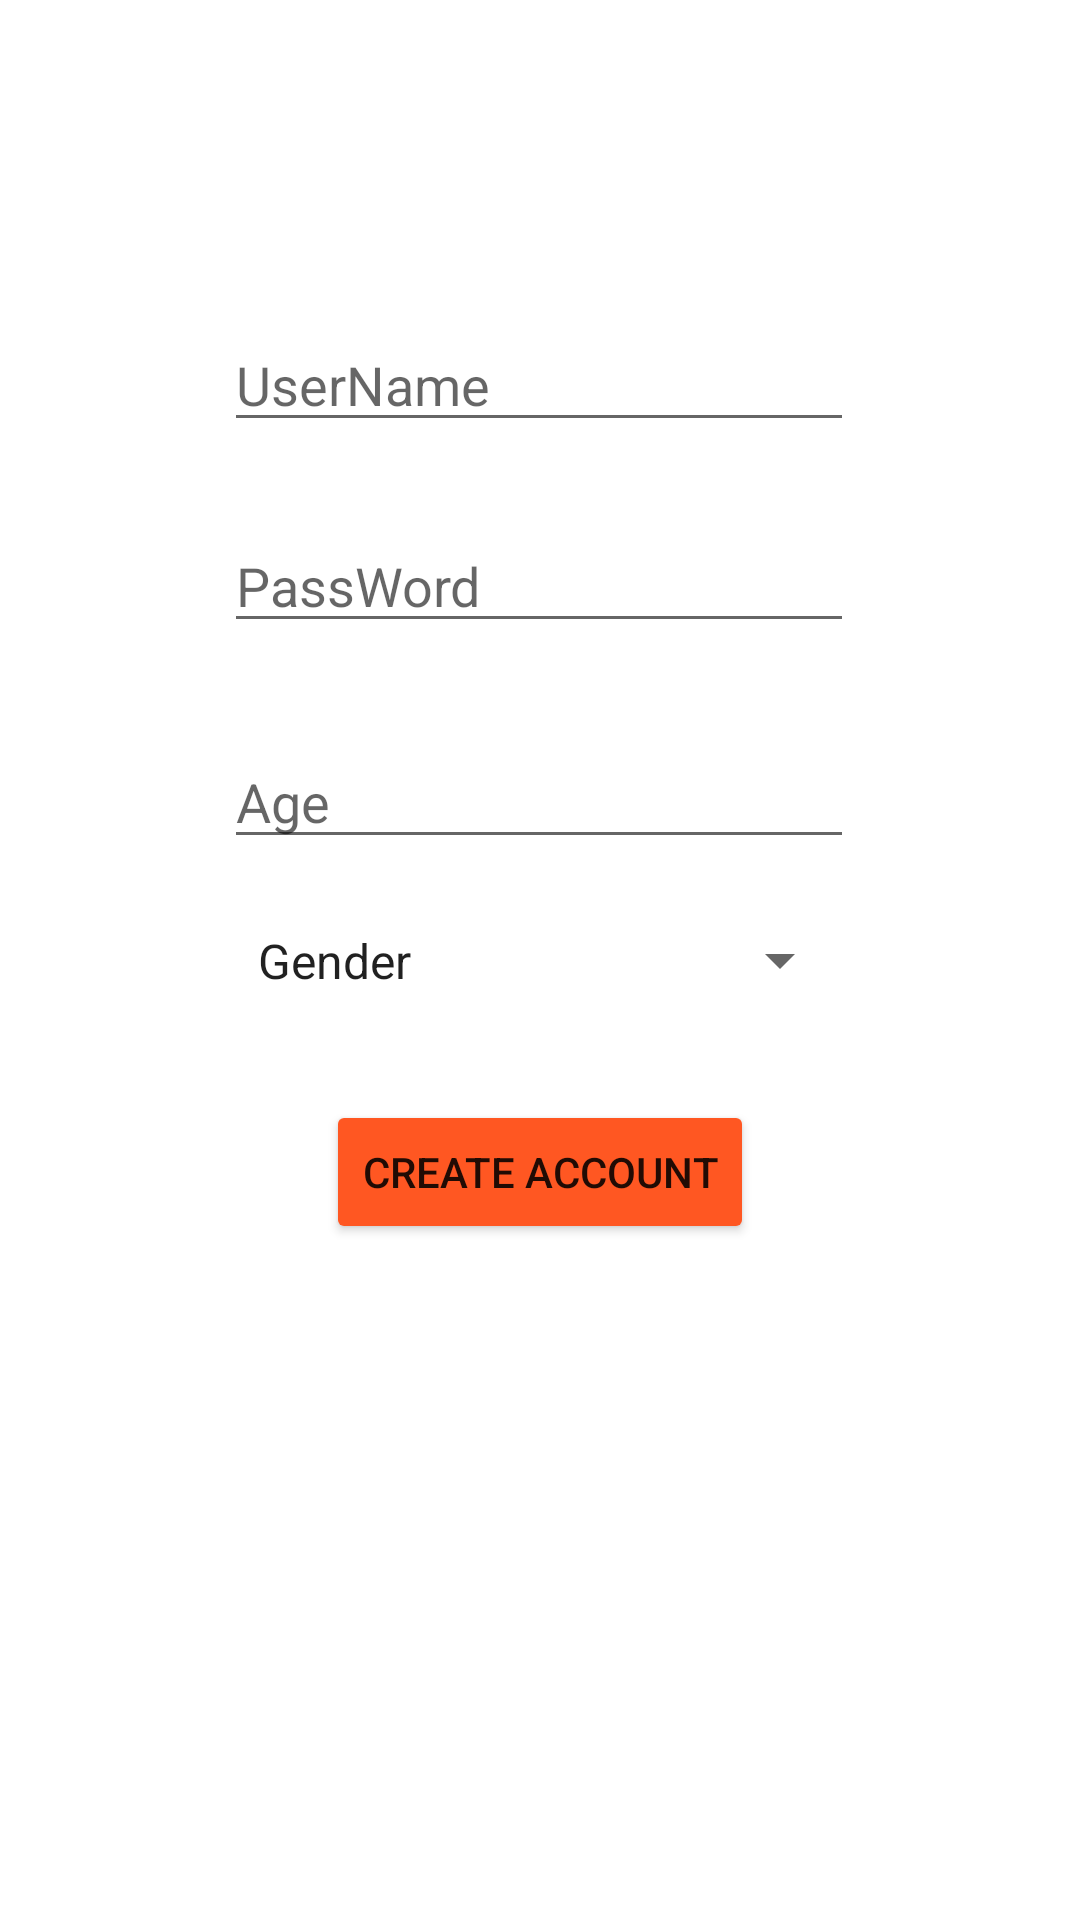

Write the Android layout XML for this screen, with the resource values it uses.
<!-- AndroidManifest.xml: application theme Theme.CaloriesTracker -->
<!-- res/layout/activity_create_account.xml -->
<?xml version="1.0" encoding="utf-8"?>
<androidx.constraintlayout.widget.ConstraintLayout xmlns:android="http://schemas.android.com/apk/res/android"
    xmlns:app="http://schemas.android.com/apk/res-auto"
    xmlns:tools="http://schemas.android.com/tools"
    android:layout_width="match_parent"
    android:layout_height="match_parent"
    tools:context=".CreateAccountActivity">

    <EditText
        android:id="@+id/userNameCreation"
        android:layout_width="wrap_content"
        android:layout_height="wrap_content"
        android:ems="10"
        android:hint="UserName"
        android:inputType="textPersonName"
        app:layout_constraintBottom_toBottomOf="parent"
        app:layout_constraintEnd_toEndOf="parent"
        app:layout_constraintHorizontal_bias="0.497"
        app:layout_constraintStart_toStartOf="parent"
        app:layout_constraintTop_toTopOf="parent"
        app:layout_constraintVertical_bias="0.177" />

    <EditText
        android:id="@+id/passwordCreation"
        android:layout_width="wrap_content"
        android:layout_height="wrap_content"
        android:ems="10"
        android:hint="PassWord"
        android:inputType="textPersonName"
        app:layout_constraintBottom_toBottomOf="parent"
        app:layout_constraintEnd_toEndOf="parent"
        app:layout_constraintHorizontal_bias="0.497"
        app:layout_constraintStart_toStartOf="parent"
        app:layout_constraintTop_toBottomOf="@+id/userNameCreation"
        app:layout_constraintVertical_bias="0.057" />

    <Spinner
        android:id="@+id/genderCreation"
        android:layout_width="206dp"
        android:layout_height="45dp"
        android:entries="@array/genderItems"
        app:layout_constraintBottom_toBottomOf="parent"
        app:layout_constraintEnd_toEndOf="parent"
        app:layout_constraintHorizontal_bias="0.507"
        app:layout_constraintStart_toStartOf="parent"
        app:layout_constraintTop_toTopOf="parent" />

    <EditText
        android:id="@+id/ageCreation"
        android:layout_width="wrap_content"
        android:layout_height="wrap_content"
        android:ems="10"
        android:hint="Age"
        android:inputType="number"
        app:layout_constraintBottom_toBottomOf="parent"
        app:layout_constraintEnd_toEndOf="parent"
        app:layout_constraintHorizontal_bias="0.497"
        app:layout_constraintStart_toStartOf="parent"
        app:layout_constraintTop_toBottomOf="@+id/passwordCreation"
        app:layout_constraintVertical_bias="0.08" />

    <Button
        android:id="@+id/createButton"
        android:layout_width="wrap_content"
        android:layout_height="wrap_content"
        android:text="Create Account"
        app:backgroundTint="#FF5722"
        app:layout_constraintBottom_toBottomOf="parent"
        app:layout_constraintEnd_toEndOf="parent"
        app:layout_constraintStart_toStartOf="parent"
        app:layout_constraintTop_toBottomOf="@+id/ageCreation"
        app:layout_constraintVertical_bias="0.263" />
</androidx.constraintlayout.widget.ConstraintLayout>
<!-- resources referenced by this layout -->
<resources>
  <string-array name="genderItems">
          <item>Gender</item>
          <item>Male</item>
          <item>Female</item>
      </string-array>
  <style name="Theme.CaloriesTracker" parent="Theme.MaterialComponents.DayNight.DarkActionBar">
          
          <item name="colorPrimary">@color/purple_500</item>
          <item name="colorPrimaryVariant">@color/purple_700</item>
          <item name="colorOnPrimary">@color/white</item>
          
          <item name="colorSecondary">@color/teal_200</item>
          <item name="colorSecondaryVariant">@color/teal_700</item>
          <item name="colorOnSecondary">@color/black</item>
          
          <item name="android:statusBarColor" tools:targetApi="l">?attr/colorPrimaryVariant</item>
          
      </style>
  <!-- not gathered from this repository: default colours our renderer supplied (Android Studio template values) -->
  <color name="purple_500">#FF6200EE</color>
  <color name="purple_700">#FF3700B3</color>
  <color name="teal_200">#FF03DAC5</color>
  <color name="teal_700">#FF018786</color>
  <color name="black">#FF000000</color>
  <color name="white">#FFFFFFFF</color>
</resources>
